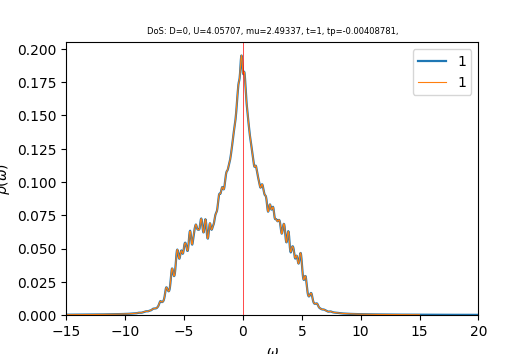

The table this chart was drawn from, first rows:
w	up_1	down_1	cumul_up_1	cumul_down_1	
-15	0.0002519	0.0002283	0	0
-14.96	0.0002533	0.0002294	8.87479e-06	8.03849e-06
-14.93	0.0002547	0.0002306	1.7799e-05	1.61187e-05
-14.89	0.0002561	0.0002318	2.6773e-05	2.4241e-05
-14.86	0.0002576	0.000233	3.57972e-05	3.24057e-05
-14.82	0.000259	0.0002343	4.48718e-05	4.06131e-05
-14.79	0.0002605	0.0002355	5.39974e-05	4.88638e-05
-14.75	0.0002619	0.0002367	6.31742e-05	5.71579e-05
-14.72	0.0002634	0.000238	7.24027e-05	6.5496e-05
-14.68	0.0002649	0.0002393	8.16836e-05	7.38783e-05
-14.65	0.0002664	0.0002405	9.10172e-05	8.23053e-05
-14.61	0.0002679	0.0002418	0.0001004	9.07772e-05
-14.58	0.0002695	0.0002431	0.0001098	9.92944e-05
-14.54	0.000271	0.0002444	0.0001193	0.0001079
-14.51	0.0002726	0.0002457	0.0001289	0.0001165
-14.47	0.0002742	0.000247	0.0001385	0.0001251
-14.44	0.0002758	0.0002484	0.0001482	0.0001338
-14.4	0.0002774	0.0002497	0.0001579	0.0001426
-14.37	0.000279	0.0002511	0.0001676	0.0001514
-14.33	0.0002807	0.0002525	0.0001775	0.0001602
-14.3	0.0002824	0.0002539	0.0001874	0.0001691
-14.26	0.000284	0.0002552	0.0001973	0.0001781
-14.23	0.0002857	0.0002567	0.0002073	0.000187
-14.19	0.0002874	0.0002581	0.0002174	0.0001961
-14.16	0.0002891	0.0002595	0.0002275	0.0002052
-14.12	0.0002909	0.000261	0.0002377	0.0002143
-14.09	0.0002926	0.0002624	0.000248	0.0002235
-14.05	0.0002944	0.0002639	0.0002583	0.0002328
-14.02	0.0002961	0.0002654	0.0002687	0.0002421
-13.98	0.0002979	0.0002669	0.0002791	0.0002514
-13.95	0.0002997	0.0002684	0.0002896	0.0002608
-13.91	0.0003016	0.0002699	0.0003002	0.0002703
-13.88	0.0003035	0.0002715	0.0003108	0.0002798
-13.84	0.0003054	0.000273	0.0003215	0.0002893
-13.81	0.0003073	0.0002746	0.0003323	0.000299
-13.77	0.0003092	0.0002762	0.0003431	0.0003086
-13.74	0.0003112	0.0002778	0.000354	0.0003184
-13.7	0.0003132	0.0002794	0.000365	0.0003282
-13.67	0.0003153	0.000281	0.000376	0.000338
-13.63	0.0003173	0.0002827	0.0003871	0.0003479
-13.6	0.0003193	0.0002843	0.0003983	0.0003579
-13.56	0.0003213	0.000286	0.0004096	0.0003679
-13.53	0.0003234	0.0002877	0.0004209	0.000378
-13.49	0.0003254	0.0002894	0.0004323	0.0003881
-13.46	0.0003275	0.0002912	0.0004438	0.0003983
-13.42	0.0003296	0.0002929	0.0004553	0.0004086
-13.39	0.0003317	0.0002947	0.000467	0.0004189
-13.35	0.0003339	0.0002964	0.0004787	0.0004293
-13.32	0.0003361	0.0002982	0.0004904	0.0004397
-13.28	0.0003384	0.0003	0.0005023	0.0004502
-13.25	0.0003407	0.0003018	0.0005142	0.0004608
-13.21	0.000343	0.0003036	0.0005262	0.0004715
-13.18	0.0003454	0.0003055	0.0005383	0.0004822
-13.14	0.0003478	0.0003074	0.0005505	0.0004929
-13.11	0.0003502	0.0003093	0.0005628	0.0005038
-13.07	0.0003526	0.0003112	0.0005751	0.0005147
-13.04	0.000355	0.0003132	0.0005876	0.0005256
-13	0.0003574	0.0003151	0.0006001	0.0005367
-12.97	0.0003599	0.0003171	0.0006127	0.0005478
-12.93	0.0003624	0.0003191	0.0006254	0.000559
... 940 more rows
